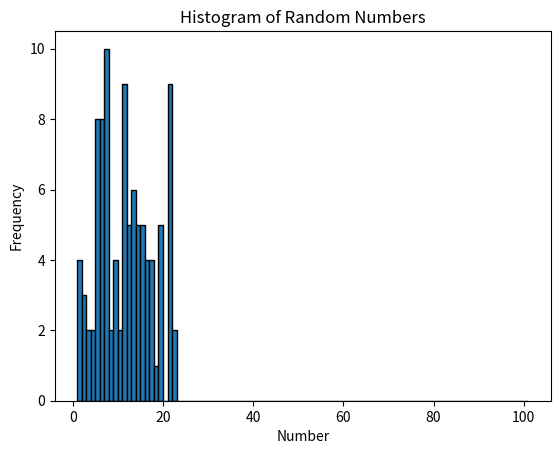

The matplotlib source for this figure:
import random
import time
import matplotlib.pyplot as plt

def validate_my_list(my_list):
    if not isinstance(my_list, list):
        raise ValueError("my_list must be a list")
    if not all(isinstance(x, (int, float)) for x in my_list):
        raise ValueError("my_list must contain only numeric elements")

def calculate_total_sum(my_list):
    return sum(my_list)

def generate_random_numbers(total_sum, size):
    return [random.randint(1, min(100, total_sum)) for _ in range(size)]

def plot_histogram(random_list, size):
    plt.hist(random_list, bins=range(1, 102), edgecolor='black')
    plt.xlabel('Number')
    plt.ylabel('Frequency')
    plt.title('Histogram of Random Numbers')

def enhanced_list_and_histogram(my_list, size=100, seed=100):
    validate_my_list(my_list)
    start_time = time.time()
    
    my_list.append(12)
    total_sum = calculate_total_sum(my_list)
    random_list = generate_random_numbers(total_sum, size)
    
    end_time = time.time()
    time_taken = end_time - start_time

    ax = plot_histogram(random_list, size)

    return time_taken, ax

# Example usage
try:
    my_list = [2, 3, 5]
    time_taken, ax = enhanced_list_and_histogram(my_list)
    print(f"Time taken: {time_taken} seconds")
    plt.show()
except ValueError as e:
    print(f"Error: {e}")
